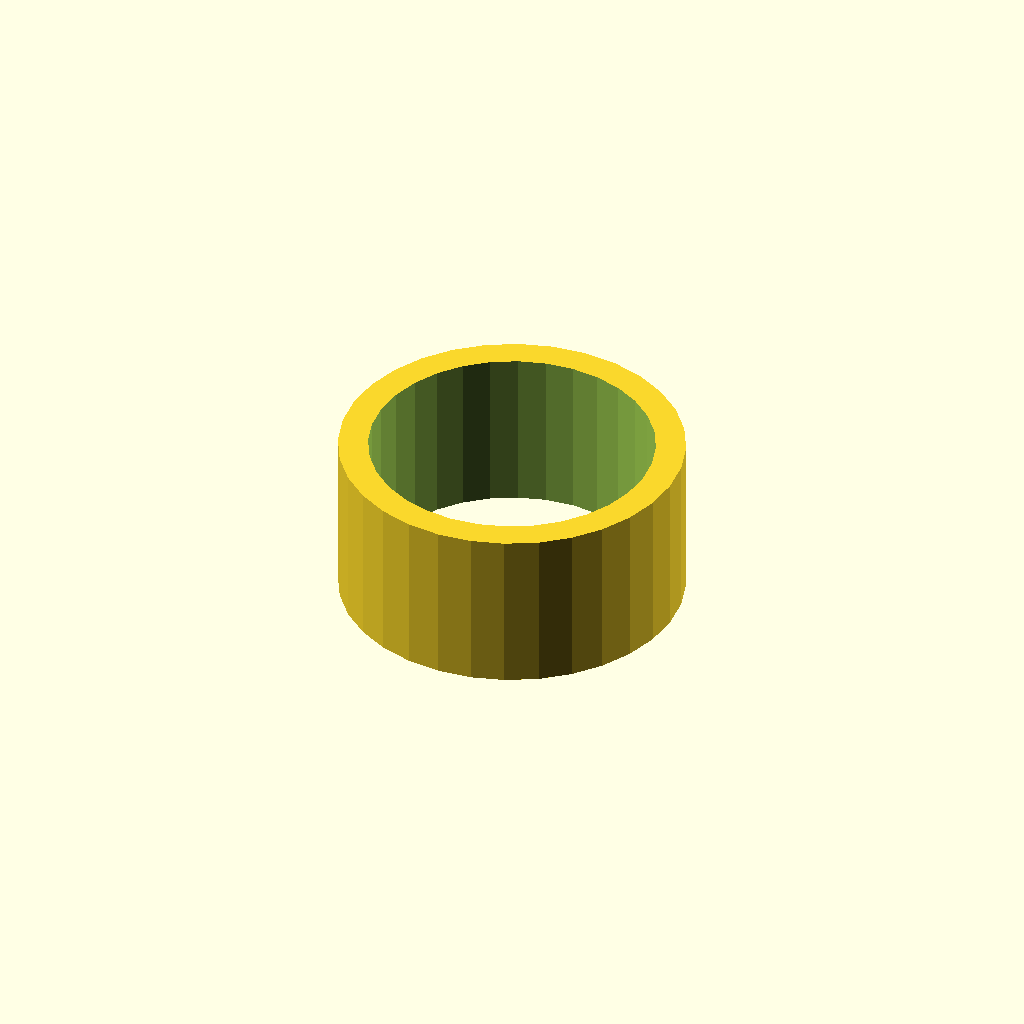
Cell 1 — every parameter at its default value.
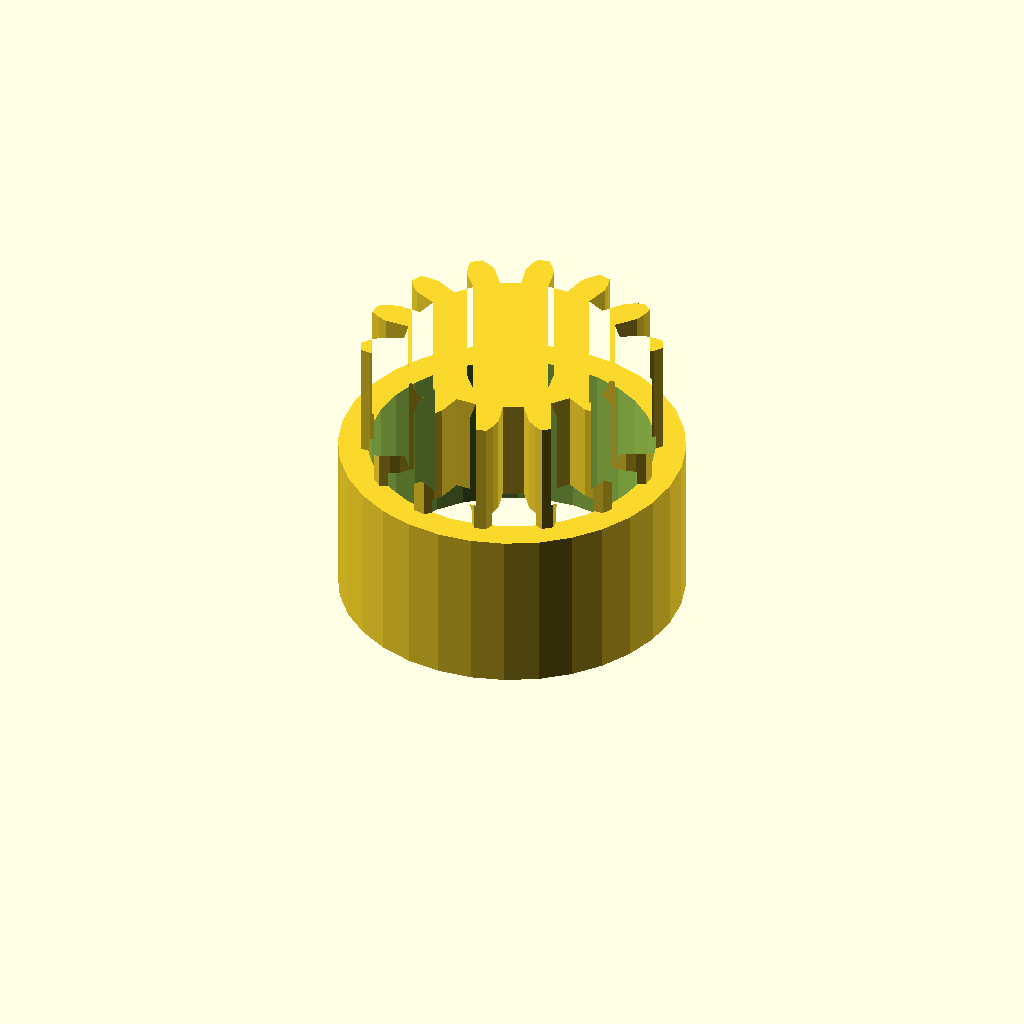
Cell 2: the same model with band_h = 16.
One fixed orthographic camera (rotation 55°, 0°, 25°; colour scheme Cornfield) for every cell.
The OpenSCAD source (optional_data/data/gen3/ringgears/part_0064.scad):
$fn = 32;

// ----------------------------------------------------------------------
// Two-module gear rim: z14 m2.5 and z14 m2.5, 21 mm wide
// ----------------------------------------------------------------------

// --- parameters (mm) ---
module_a = 2.5;           // first tooth module
teeth_a = 14;             // first band tooth count
module_b = 2.5;           // second tooth module
teeth_b = 14;             // second band tooth count
band_h = 8;               // height of one tooth band
web_t = 5;                // web thickness between the bands
total = 21;               // overall width over both bands
root_r = 14.38;           // root radius of the coarse band
hub_r = 23.05;            // hub radius
bore_d = 38.1;            // hub bore
hole_count = 5;           // lightening holes
hole_r = 10.94;           // lightening hole circle radius
hole_d = 4;               // lightening hole diameter

band_a = [[14.259, -1.82], [17.559, -1.916], [18.774, -1.469], [19.984, -0.807], [19.984, 0.807], [18.774, 1.469], [17.559, 1.916], [14.259, 1.82], [13.637, 4.547], [16.651, 5.892], [17.552, 6.823], [18.355, 7.943], [17.654, 9.398], [16.278, 9.469], [14.989, 9.345], [12.058, 7.827], [10.313, 10.014], [12.446, 12.533], [12.854, 13.763], [13.091, 15.121], [11.828, 16.127], [10.557, 15.594], [9.45, 14.923], [7.468, 12.283], [4.947, 13.497], [5.775, 16.692], [5.609, 17.977], [5.234, 19.303], [3.66, 19.662], [2.746, 18.63], [2.039, 17.545], [1.399, 14.307], [-1.399, 14.307], [-2.039, 17.545], [-2.746, 18.63], [-3.66, 19.662], [-5.234, 19.303], [-5.609, 17.977], [-5.775, 16.692], [-4.947, 13.497], [-7.468, 12.283], [-9.45, 14.923], [-10.557, 15.594], [-11.828, 16.127], [-13.091, 15.121], [-12.854, 13.763], [-12.446, 12.533], [-10.313, 10.014], [-12.058, 7.827], [-14.989, 9.345], [-16.278, 9.469], [-17.654, 9.398], [-18.355, 7.943], [-17.552, 6.823], [-16.651, 5.892], [-13.637, 4.547], [-14.259, 1.82], [-17.559, 1.916], [-18.774, 1.469], [-19.984, 0.807], [-19.984, -0.807], [-18.774, -1.469], [-17.559, -1.916], [-14.259, -1.82], [-13.637, -4.547], [-16.651, -5.892], [-17.552, -6.823], [-18.355, -7.943], [-17.654, -9.398], [-16.278, -9.469], [-14.989, -9.345], [-12.058, -7.827], [-10.313, -10.014], [-12.446, -12.533], [-12.854, -13.763], [-13.091, -15.121], [-11.828, -16.127], [-10.557, -15.594], [-9.45, -14.923], [-7.468, -12.283], [-4.947, -13.497], [-5.775, -16.692], [-5.609, -17.977], [-5.234, -19.303], [-3.66, -19.662], [-2.746, -18.63], [-2.039, -17.545], [-1.399, -14.307], [1.399, -14.307], [2.039, -17.545], [2.746, -18.63], [3.66, -19.662], [5.234, -19.303], [5.609, -17.977], [5.775, -16.692], [4.947, -13.497], [7.468, -12.283], [9.45, -14.923], [10.557, -15.594], [11.828, -16.127], [13.091, -15.121], [12.854, -13.763], [12.446, -12.533], [10.313, -10.014], [12.058, -7.827], [14.989, -9.345], [16.278, -9.469], [17.654, -9.398], [18.355, -7.943], [17.552, -6.823], [16.651, -5.892], [13.637, -4.547]];
band_b = [[14.259, -1.82], [17.559, -1.916], [18.774, -1.469], [19.984, -0.807], [19.984, 0.807], [18.774, 1.469], [17.559, 1.916], [14.259, 1.82], [13.637, 4.547], [16.651, 5.892], [17.552, 6.823], [18.355, 7.943], [17.654, 9.398], [16.278, 9.469], [14.989, 9.345], [12.058, 7.827], [10.313, 10.014], [12.446, 12.533], [12.854, 13.763], [13.091, 15.121], [11.828, 16.127], [10.557, 15.594], [9.45, 14.923], [7.468, 12.283], [4.947, 13.497], [5.775, 16.692], [5.609, 17.977], [5.234, 19.303], [3.66, 19.662], [2.746, 18.63], [2.039, 17.545], [1.399, 14.307], [-1.399, 14.307], [-2.039, 17.545], [-2.746, 18.63], [-3.66, 19.662], [-5.234, 19.303], [-5.609, 17.977], [-5.775, 16.692], [-4.947, 13.497], [-7.468, 12.283], [-9.45, 14.923], [-10.557, 15.594], [-11.828, 16.127], [-13.091, 15.121], [-12.854, 13.763], [-12.446, 12.533], [-10.313, 10.014], [-12.058, 7.827], [-14.989, 9.345], [-16.278, 9.469], [-17.654, 9.398], [-18.355, 7.943], [-17.552, 6.823], [-16.651, 5.892], [-13.637, 4.547], [-14.259, 1.82], [-17.559, 1.916], [-18.774, 1.469], [-19.984, 0.807], [-19.984, -0.807], [-18.774, -1.469], [-17.559, -1.916], [-14.259, -1.82], [-13.637, -4.547], [-16.651, -5.892], [-17.552, -6.823], [-18.355, -7.943], [-17.654, -9.398], [-16.278, -9.469], [-14.989, -9.345], [-12.058, -7.827], [-10.313, -10.014], [-12.446, -12.533], [-12.854, -13.763], [-13.091, -15.121], [-11.828, -16.127], [-10.557, -15.594], [-9.45, -14.923], [-7.468, -12.283], [-4.947, -13.497], [-5.775, -16.692], [-5.609, -17.977], [-5.234, -19.303], [-3.66, -19.662], [-2.746, -18.63], [-2.039, -17.545], [-1.399, -14.307], [1.399, -14.307], [2.039, -17.545], [2.746, -18.63], [3.66, -19.662], [5.234, -19.303], [5.609, -17.977], [5.775, -16.692], [4.947, -13.497], [7.468, -12.283], [9.45, -14.923], [10.557, -15.594], [11.828, -16.127], [13.091, -15.121], [12.854, -13.763], [12.446, -12.533], [10.313, -10.014], [12.058, -7.827], [14.989, -9.345], [16.278, -9.469], [17.654, -9.398], [18.355, -7.943], [17.552, -6.823], [16.651, -5.892], [13.637, -4.547]];

difference() {
  union() {
    /* tooth band A, overlapping the web by 0.4 mm */
    linear_extrude(height = band_h + 0.4) polygon(band_a);
    /* web */
    translate([0, 0, band_h - 0.4]) cylinder(h = web_t + 0.8, d = 2 * root_r);
    /* tooth band B */
    translate([0, 0, band_h + web_t]) linear_extrude(height = band_h + 0.4) polygon(band_b);
    /* hub */
    translate([0, 0, -0.5]) cylinder(h = total + 1.0, d = 2 * hub_r);
  }
  /* bore */
  translate([0, 0, -2.5]) cylinder(h = total + 5, d = bore_d);
  /* lightening holes through the web */
  for (i = [0 : hole_count - 1]) {
    a = i * 360 / hole_count;
    translate([hole_r * cos(a), hole_r * sin(a), -2.5]) cylinder(h = total + 5, d = hole_d);
  }
}
Parameter table extracted from the source (name, type, default, range or options):
module_a: number, default 2.5
teeth_a: number, default 14
module_b: number, default 2.5
teeth_b: number, default 14
band_h: number, default 8
web_t: number, default 5
total: number, default 21
root_r: number, default 14.38
hub_r: number, default 23.05
bore_d: number, default 38.1
hole_count: number, default 5
hole_r: number, default 10.94
hole_d: number, default 4
